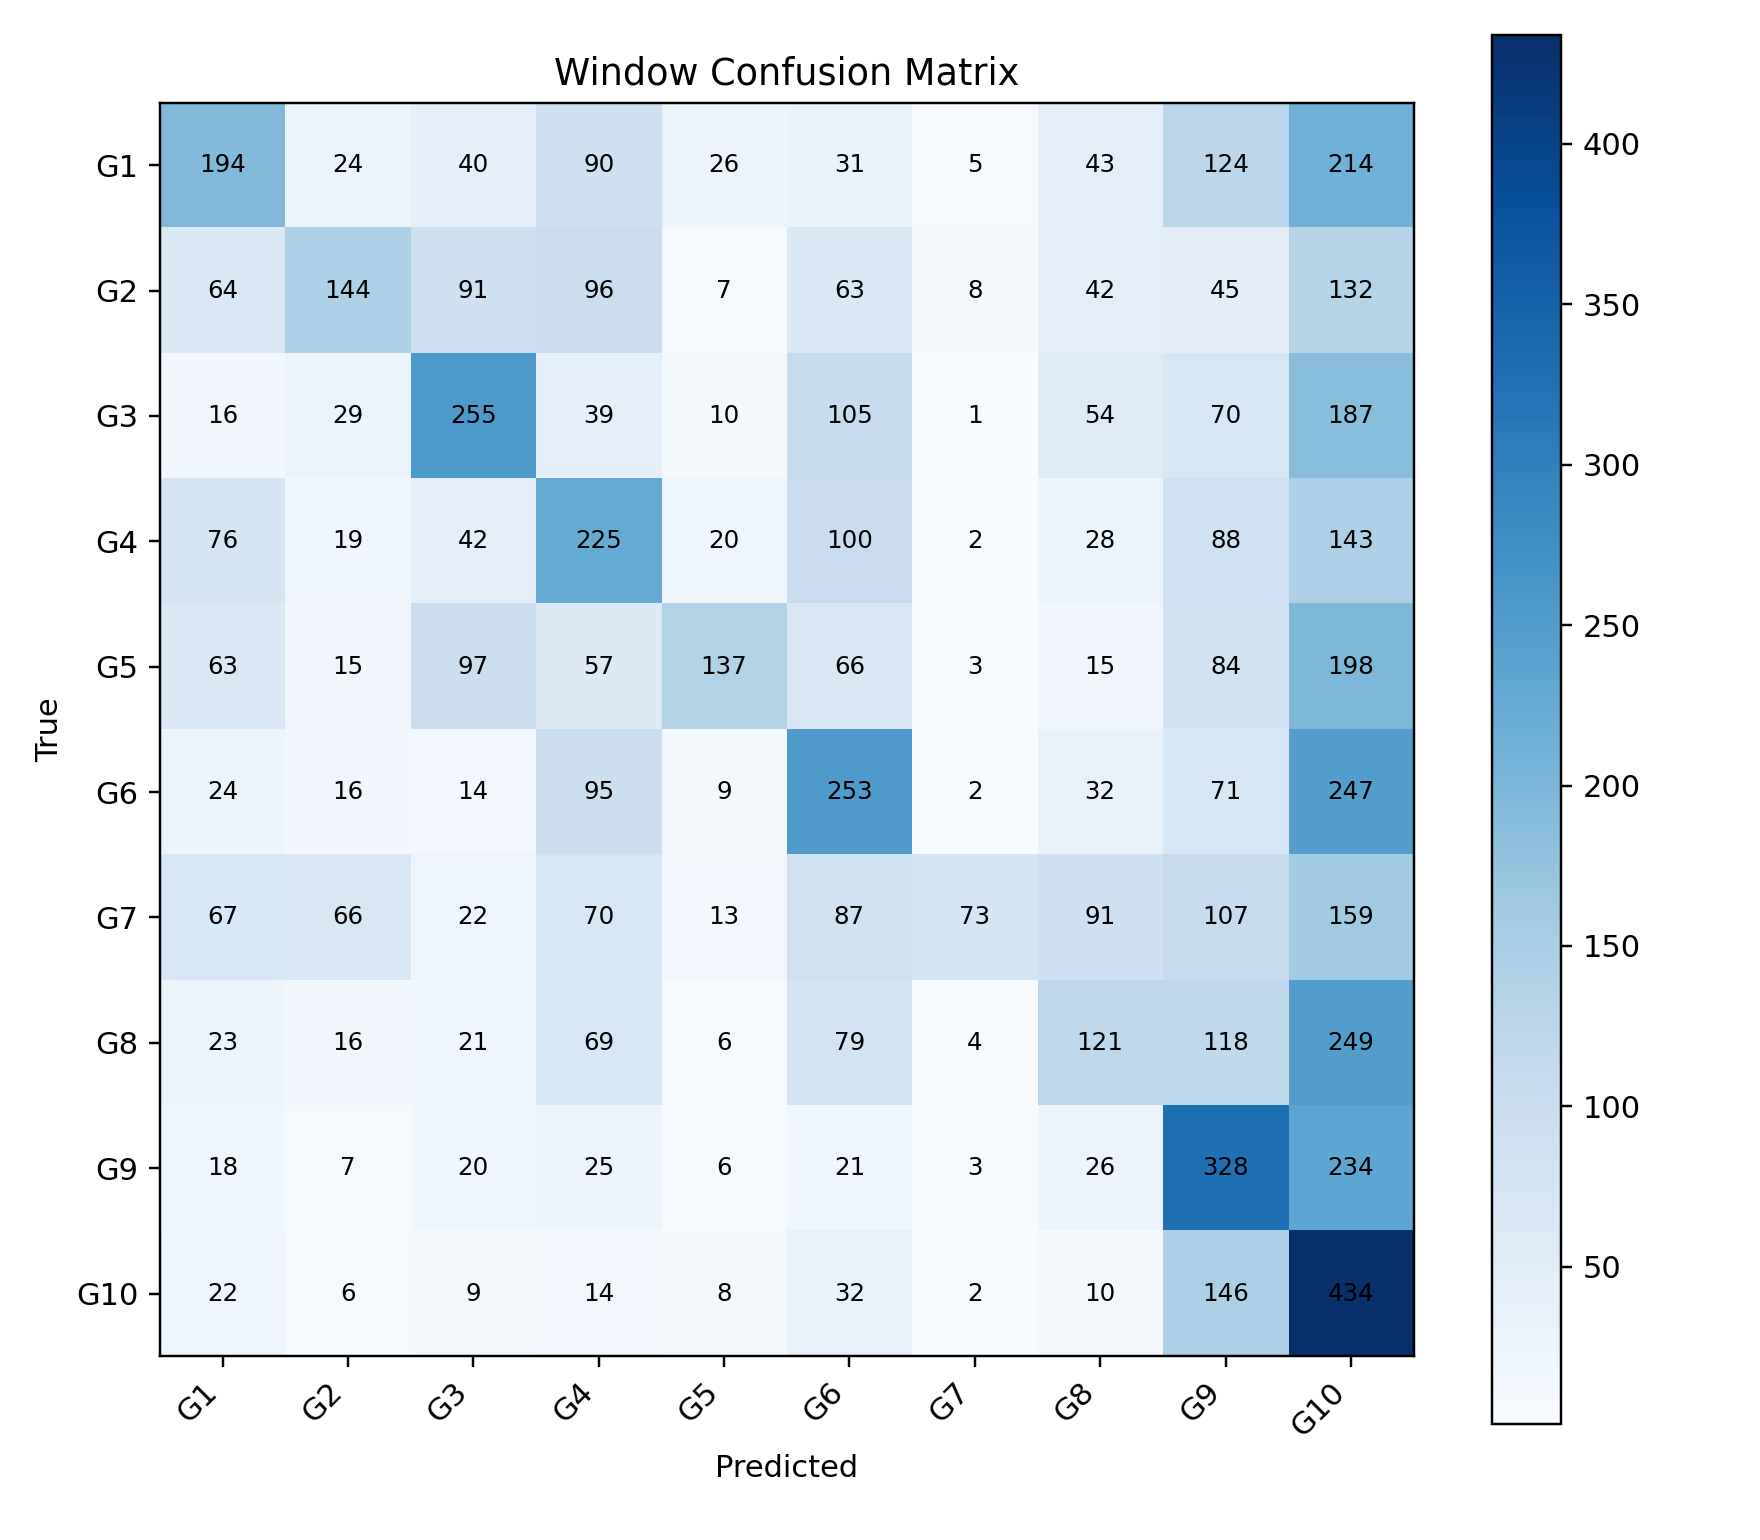

Data behind this chart, as committed beside it:
, G1, G2, G3, G4, G5, G6, G7, G8, G9, G10
G1, 194, 24, 40, 90, 26, 31, 5, 43, 124, 214
G2, 64, 144, 91, 96, 7, 63, 8, 42, 45, 132
G3, 16, 29, 255, 39, 10, 105, 1, 54, 70, 187
G4, 76, 19, 42, 225, 20, 100, 2, 28, 88, 143
G5, 63, 15, 97, 57, 137, 66, 3, 15, 84, 198
G6, 24, 16, 14, 95, 9, 253, 2, 32, 71, 247
G7, 67, 66, 22, 70, 13, 87, 73, 91, 107, 159
G8, 23, 16, 21, 69, 6, 79, 4, 121, 118, 249
G9, 18, 7, 20, 25, 6, 21, 3, 26, 328, 234
G10, 22, 6, 9, 14, 8, 32, 2, 10, 146, 434
